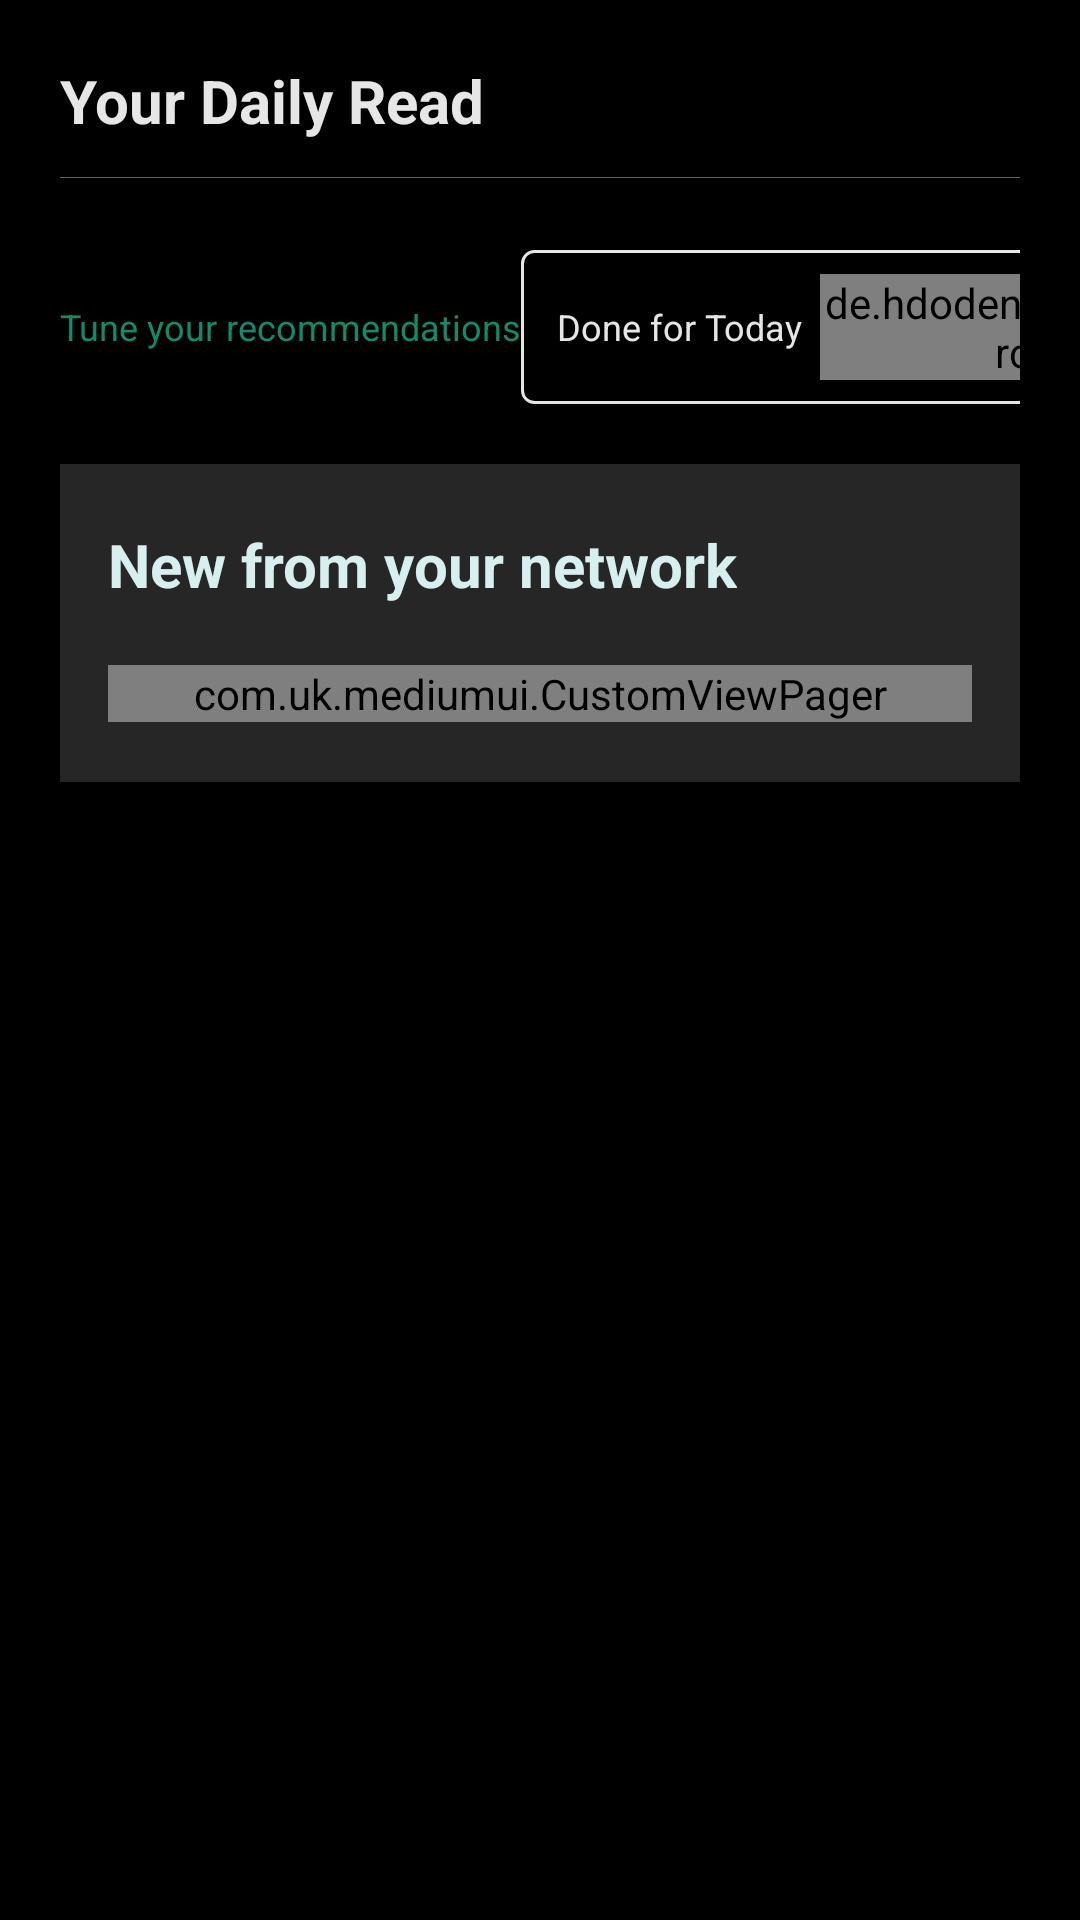

This screen was rendered from an Android layout file. Write that file and the resources it references.
<!-- AndroidManifest.xml: application theme AppTheme -->
<!-- res/layout/home_layout.xml -->
<?xml version="1.0" encoding="utf-8"?>
<android.support.v4.widget.NestedScrollView android:layout_width="match_parent"
        android:layout_height="match_parent"
        android:background="@color/colorPrimary"
        xmlns:android="http://schemas.android.com/apk/res/android" >
        
        
        <LinearLayout
                android:layout_width="match_parent"
                android:layout_height="wrap_content"
                android:orientation="vertical"
                >
                
                <TextView
                        android:layout_width="wrap_content"
                        android:layout_height="wrap_content"
                        android:text="@string/your_daily_read"
                        android:textColor="@color/whiteText"
                        android:textSize="20sp"
                        android:textStyle="bold"
                        android:layout_marginTop="20dp"
                        android:layout_marginStart="20dp"
                        android:layout_marginEnd="20dp"
                        />
                        
                
                <LinearLayout
                        android:layout_width="match_parent"
                        android:layout_height="0.25dp"
                        android:background="@color/grey"
                        android:layout_marginTop="12dp"
                        android:layout_marginBottom="12dp"
                        android:layout_marginStart="20dp"
                        android:layout_marginEnd="20dp"
                        />
                
                
                <android.support.v7.widget.RecyclerView
                        android:visibility="visible"
                        android:id="@+id/rvDailyReadArticles"
                        android:layout_width="match_parent"
                        android:layout_height="wrap_content"
                        android:layout_marginStart="20dp"
                        android:layout_marginEnd="20dp"
                        android:nestedScrollingEnabled="false"
                        />
        
        
        
                <LinearLayout
                        android:layout_width="match_parent"
                        android:layout_height="wrap_content"
                        android:orientation="horizontal"
                        android:paddingTop="12dp"
                        android:paddingBottom="12dp"
                        android:layout_marginStart="20dp"
                        android:layout_marginEnd="20dp"
                        >
                        
                        
                        <TextView
                                android:layout_weight="1"
                                android:layout_width="0dp"
                                android:layout_height="wrap_content"
                                android:text="@string/tune_your_recommendations"
                                android:textColor="@color/colorAccent"
                                android:textSize="12sp"
                                android:layout_gravity="center"
                                />
        
                        
                        <LinearLayout
                                android:layout_width="wrap_content"
                                android:layout_height="wrap_content"
                                android:layout_gravity="center"
                                android:paddingStart="12dp"
                                android:paddingEnd="12dp"
                                android:paddingTop="8dp"
                                android:paddingBottom="8dp"
                                android:background="@drawable/round_white_border"
                                >
        
                                
                                <TextView
                                        android:layout_width="wrap_content"
                                        android:layout_height="wrap_content"
                                        android:text="@string/done_for_today"
                                        android:layout_gravity="center"
                                        android:textSize="12sp"
                                        android:textColor="@color/whiteText"
                                        />
        
                                <de.hdodenhof.circleimageview.CircleImageView
                                        xmlns:app="http://schemas.android.com/apk/res-auto"
                                        android:id="@+id/profile_image"
                                        android:layout_width="wrap_content"
                                        android:layout_height="wrap_content"
                                        android:layout_gravity="center"
                                        android:src="@drawable/ic_check"
                                        app:civ_border_width="1dp"
                                        android:layout_marginStart="6dp"
                                        app:civ_border_color="@color/whiteText"/>
                                
                        </LinearLayout>
                        
                        
                </LinearLayout>
                
                
                <LinearLayout
                        android:layout_width="match_parent"
                        android:layout_height="wrap_content"
                        android:layout_marginTop="8dp"
                        android:paddingStart="16dp"
                        android:paddingEnd="16dp"
                        android:paddingTop="20dp"
                        android:paddingBottom="20dp"
                        android:orientation="vertical"
                        android:background="#262626"
                        android:layout_marginStart="20dp"
                        android:layout_marginEnd="20dp"
                        >
                        
                        
                        <TextView
                                android:layout_width="wrap_content"
                                android:layout_height="wrap_content"
                                android:text="@string/new_from_your_network"
                                android:textColor="#d7efef"
                                android:textSize="20sp"
                                android:textStyle="bold"
                                android:layout_marginBottom="20dp"
                                />
        
                        <com.uk.mediumui.CustomViewPager
                                android:visibility="visible"
                                android:id="@+id/networkFeedViewpager"
                                android:layout_width="match_parent"
                                android:layout_height="wrap_content"/>
                        
                </LinearLayout>
        
        
                <android.support.v7.widget.RecyclerView
                        android:id="@+id/rvMainFeed"
                        android:layout_width="match_parent"
                        android:layout_height="wrap_content"
                        android:nestedScrollingEnabled="false"
                        />
                

        </LinearLayout>
        
        
        
</android.support.v4.widget.NestedScrollView>
<!-- resources referenced by this layout -->
<resources>
  <color name="colorAccent">#138a6a</color>
  <color name="colorPrimary">#000000</color>
  <color name="grey">#606060</color>
  <color name="whiteText">#e6e6e6</color>
  <!-- drawable ic_check (drawable) -->
  <vector android:height="18dp" android:tint="#E6E6E6"
      android:viewportHeight="24.0" android:viewportWidth="24.0"
      android:width="18dp" xmlns:android="http://schemas.android.com/apk/res/android">
      <path android:fillColor="#FF000000" android:pathData="M9,16.17L4.83,12l-1.42,1.41L9,19 21,7l-1.41,-1.41z"/>
  </vector>
  <!-- drawable round_white_border (drawable) -->
  <?xml version="1.0" encoding="utf-8"?>
  <shape android:shape="rectangle"
          xmlns:android="http://schemas.android.com/apk/res/android" >
          
          <corners android:radius="4dp"
                  />
          
          <stroke android:color="@color/whiteText"
                  android:width="1dp"
                  />
          
          
  </shape>
  <string name="done_for_today">Done for Today</string>
  <string name="new_from_your_network">New from your network</string>
  <string name="tune_your_recommendations">Tune your recommendations</string>
  <string name="your_daily_read">Your Daily Read</string>
  <style name="AppTheme" parent="Theme.AppCompat.Light.DarkActionBar">
                  
                  <item name="colorPrimary">@color/colorPrimary</item>
                  <item name="colorPrimaryDark">@color/colorPrimaryDark</item>
                  <item name="colorAccent">@color/colorAccent</item>
                  <item name="android:fontFamily">sans-serif</item>
          </style>
  <color name="colorPrimaryDark">#000000</color>
</resources>
